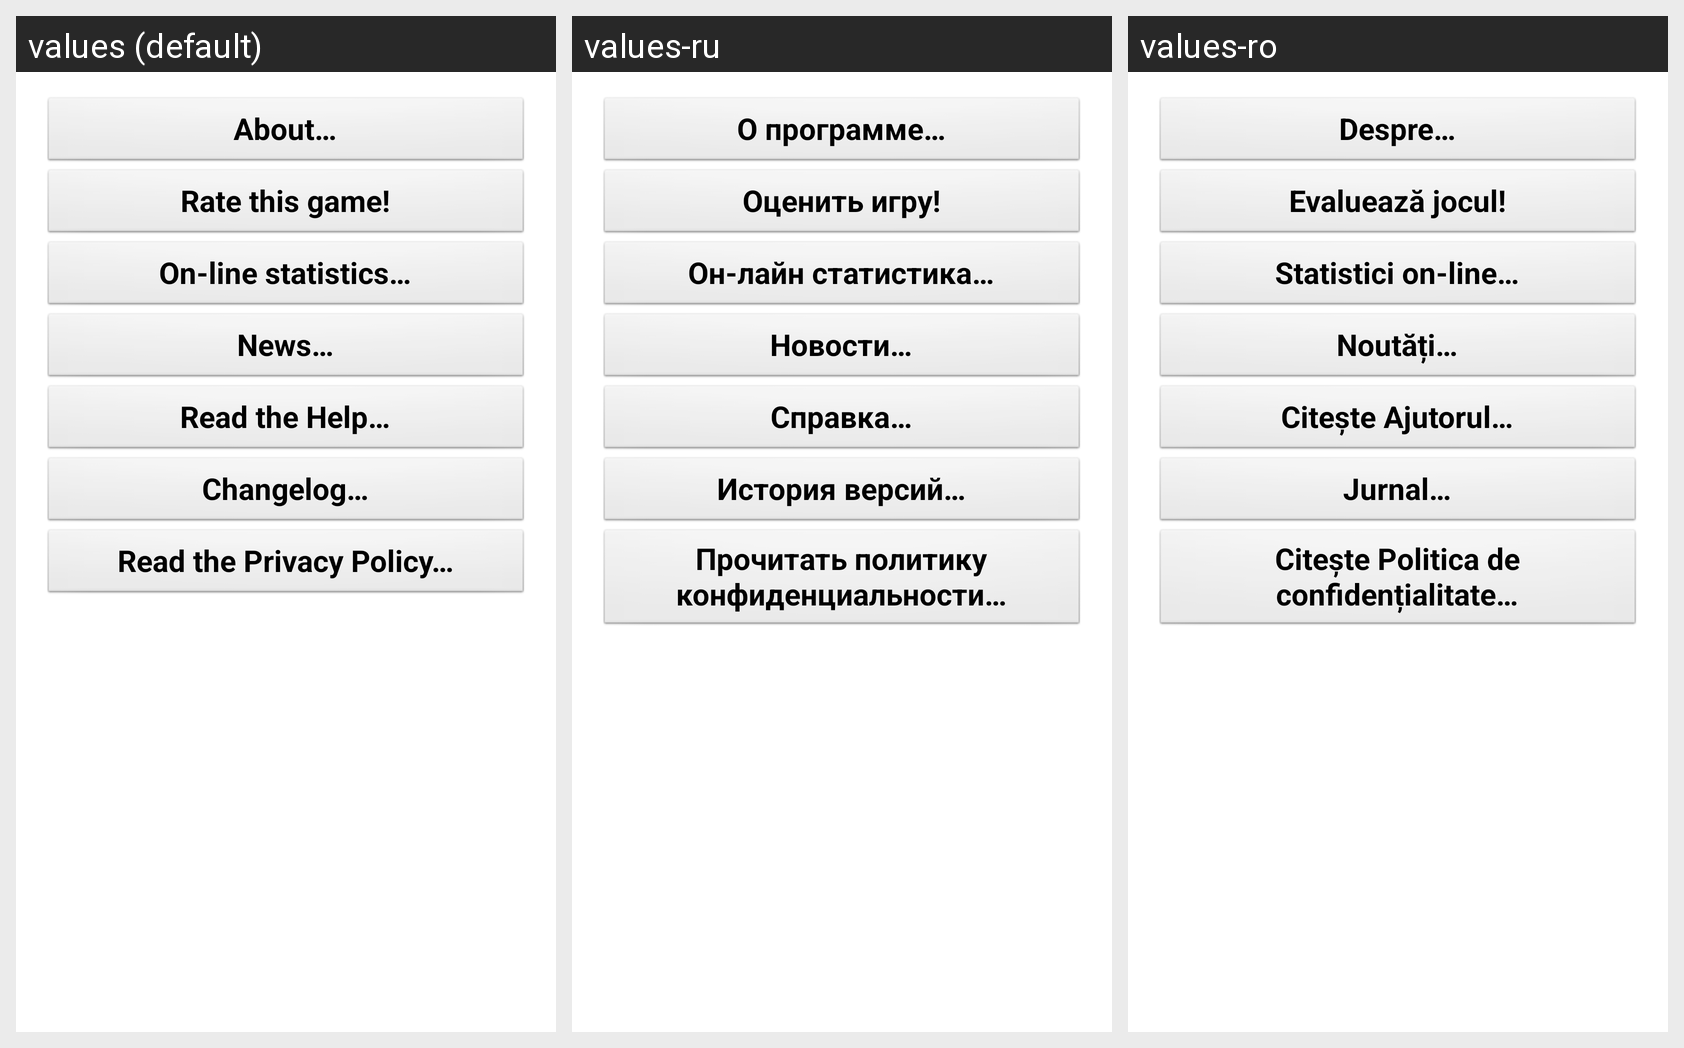

Strings drawn on this Android screen and how each of the app's shown locales translates them:
Android screen res/layout/activity_information.xml rendered under 3 locales, left to right: values (default), values-ru, values-ro. Device: Nexus 5 (rendered at 1080×1920; each locale shown at half size, 540×960, under a caption strip naming it); theme AppTheme.
Strings drawn on this screen, with the default value and each locale's value (text and hints the layout hard-codes, and strings that could not be matched under every locale, appear in the picture but are not listed):

bt_about
  values: About…
  values-ru: О программе…
  values-ro: Despre…

mnu_rate
  values: Rate this game!
  values-ru: Оценить игру!
  values-ro: Evaluează jocul!

bt_online_statistics
  values: On-line statistics…
  values-ru: Он-лайн статистика…
  values-ro: Statistici on-line…

bt_news
  values: News…
  values-ru: Новости…
  values-ro: Noutăți…

bt_help
  values: Read the Help…
  values-ru: Справка…
  values-ro: Citește Ajutorul…

bt_changelog
  values: Changelog…
  values-ru: История версий…
  values-ro: Jurnal…

bt_privacy
  values: Read the Privacy Policy…
  values-ru: Прочитать политику конфиденциальности…
  values-ro: Citește Politica de confidențialitate…
